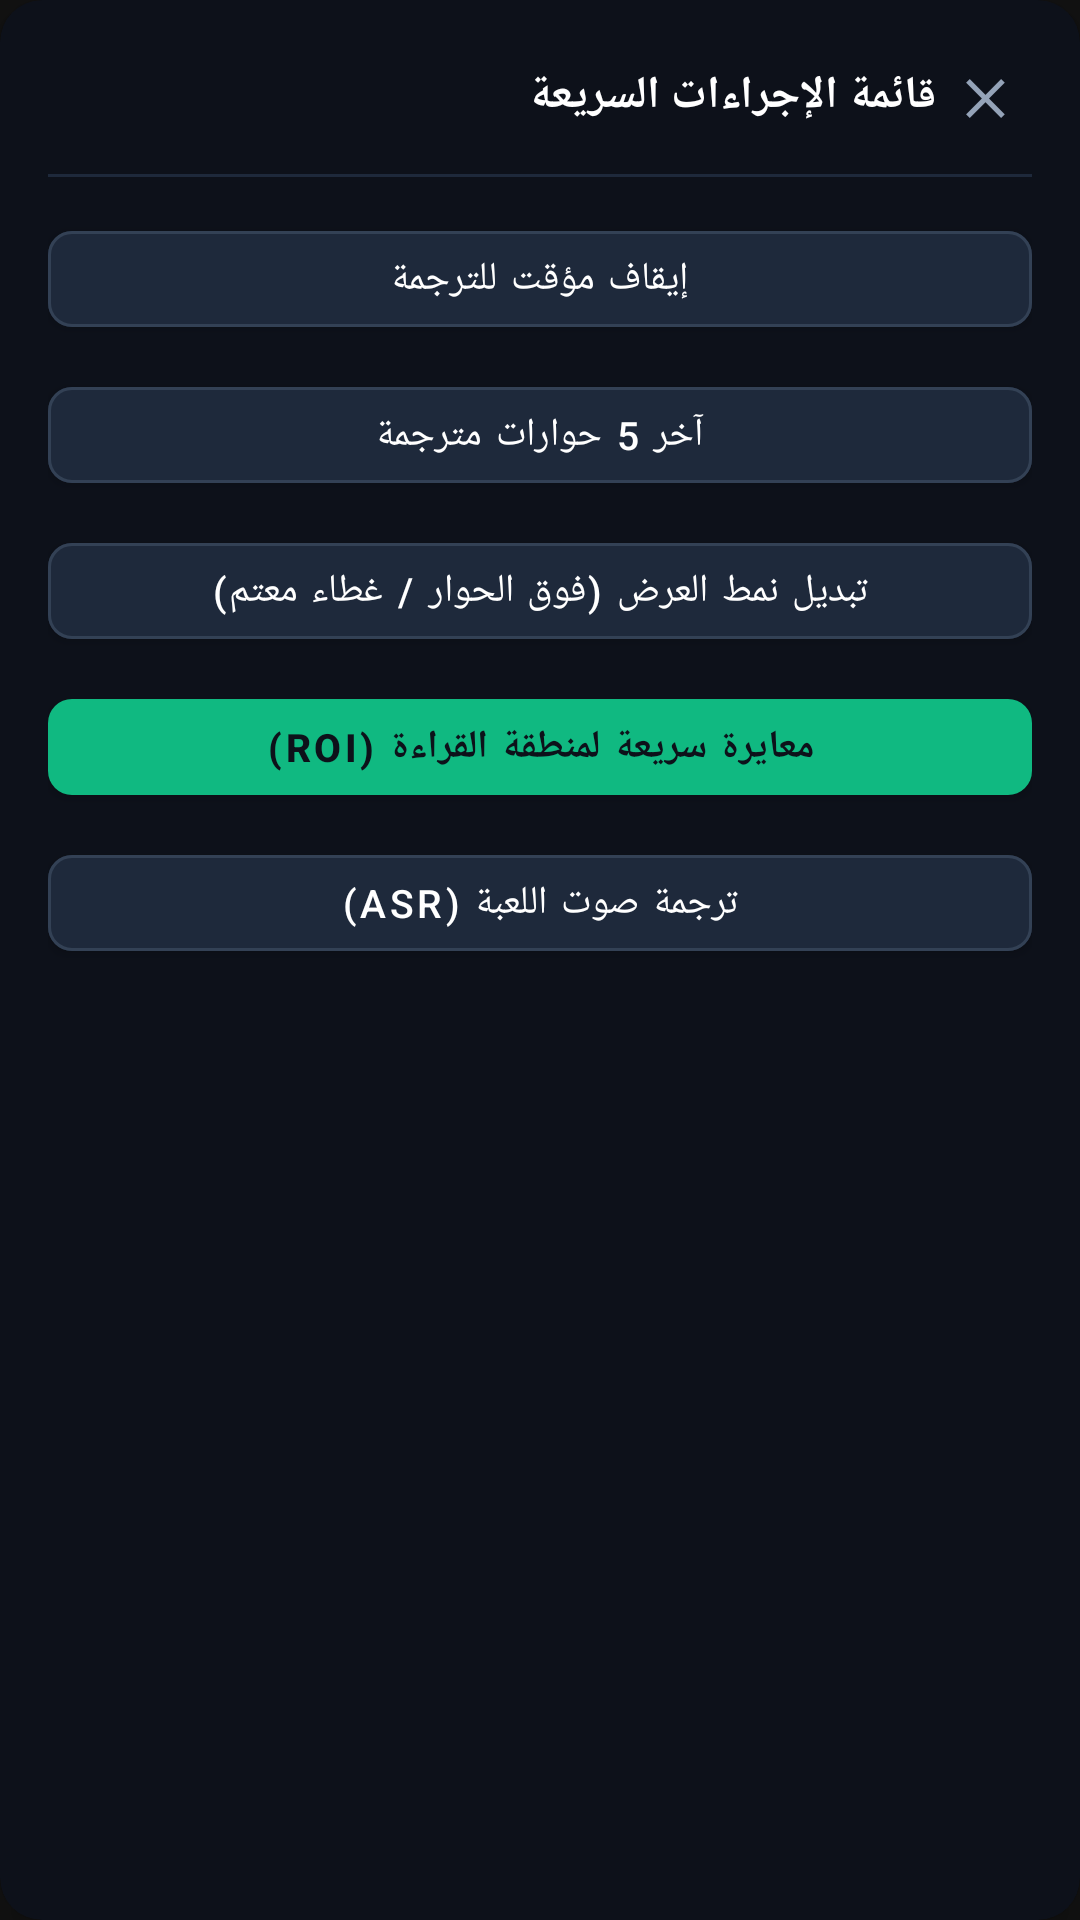

Reconstruct the res/layout file that produces this screen, plus the resources it refers to.
<!-- AndroidManifest.xml: application theme Theme.GameLens -->
<!-- res/layout/overlay_quick_menu.xml -->
<?xml version="1.0" encoding="utf-8"?>
<androidx.cardview.widget.CardView xmlns:android="http://schemas.android.com/apk/res/android"
    xmlns:app="http://schemas.android.com/apk/res-auto"
    android:id="@+id/cardQuickMenuRoot"
    android:layout_width="320dp"
    android:layout_height="wrap_content"
    android:layout_gravity="center"
    app:cardBackgroundColor="#FF0D111A"
    app:cardCornerRadius="14dp"
    app:cardElevation="8dp"
    app:strokeColor="#FF2A3547"
    app:strokeWidth="1dp">

    <LinearLayout
        android:layout_width="match_parent"
        android:layout_height="wrap_content"
        android:orientation="vertical"
        android:padding="16dp">

        
        <LinearLayout
            android:layout_width="match_parent"
            android:layout_height="wrap_content"
            android:orientation="horizontal"
            android:gravity="center_vertical">

            <TextView
                android:layout_width="0dp"
                android:layout_height="wrap_content"
                android:layout_weight="1"
                android:text="قائمة الإجراءات السريعة"
                android:textColor="#FFFFFF"
                android:textSize="15sp"
                android:textStyle="bold" />

            <TextView
                android:id="@+id/btnQuickClose"
                android:layout_width="32dp"
                android:layout_height="32dp"
                android:gravity="center"
                android:text="✕"
                android:textColor="#94A3B8"
                android:textSize="16sp"
                android:textStyle="bold"
                android:background="?android:attr/selectableItemBackgroundBorderless" />
        </LinearLayout>

        <View
            android:layout_width="match_parent"
            android:layout_height="1dp"
            android:layout_marginTop="10dp"
            android:layout_marginBottom="12dp"
            android:background="#FF1E293B" />

        
        <com.google.android.material.button.MaterialButton
            android:id="@+id/btnQuickPauseResume"
            android:layout_width="match_parent"
            android:layout_height="44dp"
            android:text="إيقاف مؤقت للترجمة"
            android:textColor="#FFFFFF"
            android:textSize="13sp"
            app:backgroundTint="#FF1E293B"
            app:cornerRadius="8dp"
            app:strokeColor="#FF334155"
            app:strokeWidth="1dp" />

        
        <com.google.android.material.button.MaterialButton
            android:id="@+id/btnQuickRecentSubtitles"
            android:layout_width="match_parent"
            android:layout_height="44dp"
            android:layout_marginTop="8dp"
            android:text="آخر 5 حوارات مترجمة"
            android:textColor="#FFFFFF"
            android:textSize="13sp"
            app:backgroundTint="#FF1E293B"
            app:cornerRadius="8dp"
            app:strokeColor="#FF334155"
            app:strokeWidth="1dp" />

        
        <TextView
            android:id="@+id/tvQuickRecentSubs"
            android:layout_width="match_parent"
            android:layout_height="wrap_content"
            android:layout_marginTop="6dp"
            android:maxLines="8"
            android:scrollbars="vertical"
            android:background="#FF111827"
            android:padding="8dp"
            android:textColor="#E2E8F0"
            android:textSize="11sp"
            android:visibility="gone" />

        
        <com.google.android.material.button.MaterialButton
            android:id="@+id/btnQuickToggleDisplayMode"
            android:layout_width="match_parent"
            android:layout_height="44dp"
            android:layout_marginTop="8dp"
            android:text="تبديل نمط العرض (فوق الحوار / غطاء معتم)"
            android:textColor="#FFFFFF"
            android:textSize="13sp"
            app:backgroundTint="#FF1E293B"
            app:cornerRadius="8dp"
            app:strokeColor="#FF334155"
            app:strokeWidth="1dp" />

        
        <com.google.android.material.button.MaterialButton
            android:id="@+id/btnQuickRecalibrate"
            android:layout_width="match_parent"
            android:layout_height="44dp"
            android:layout_marginTop="8dp"
            android:text="معايرة سريعة لمنطقة القراءة (ROI)"
            android:textColor="#0D111A"
            android:textSize="13sp"
            android:textStyle="bold"
            app:backgroundTint="#FF10B981"
            app:cornerRadius="8dp" />

        
        <com.google.android.material.button.MaterialButton
            android:id="@+id/btnQuickToggleAudio"
            android:layout_width="match_parent"
            android:layout_height="44dp"
            android:layout_marginTop="8dp"
            android:text="ترجمة صوت اللعبة (ASR)"
            android:textColor="#FFFFFF"
            android:textSize="13sp"
            app:backgroundTint="#FF1E293B"
            app:cornerRadius="8dp"
            app:strokeColor="#FF334155"
            app:strokeWidth="1dp" />

    </LinearLayout>
</androidx.cardview.widget.CardView>
<!-- resources referenced by this layout -->
<resources>
  <style name="Theme.GameLens" parent="Theme.MaterialComponents.DayNight.NoActionBar">
          <item name="colorPrimary">@color/primary</item>
          <item name="colorPrimaryVariant">@color/primary_dark</item>
          <item name="colorSecondary">@color/accent</item>
          <item name="android:statusBarColor">@color/background_dark</item>
          <item name="android:navigationBarColor">@color/background_dark</item>
          <item name="android:windowBackground">@color/background_dark</item>
      </style>
  <color name="primary">#0D7377</color>
  <color name="primary_dark">#14FFEC</color>
  <color name="accent">#00E5FF</color>
  <color name="background_dark">#121212</color>
</resources>
